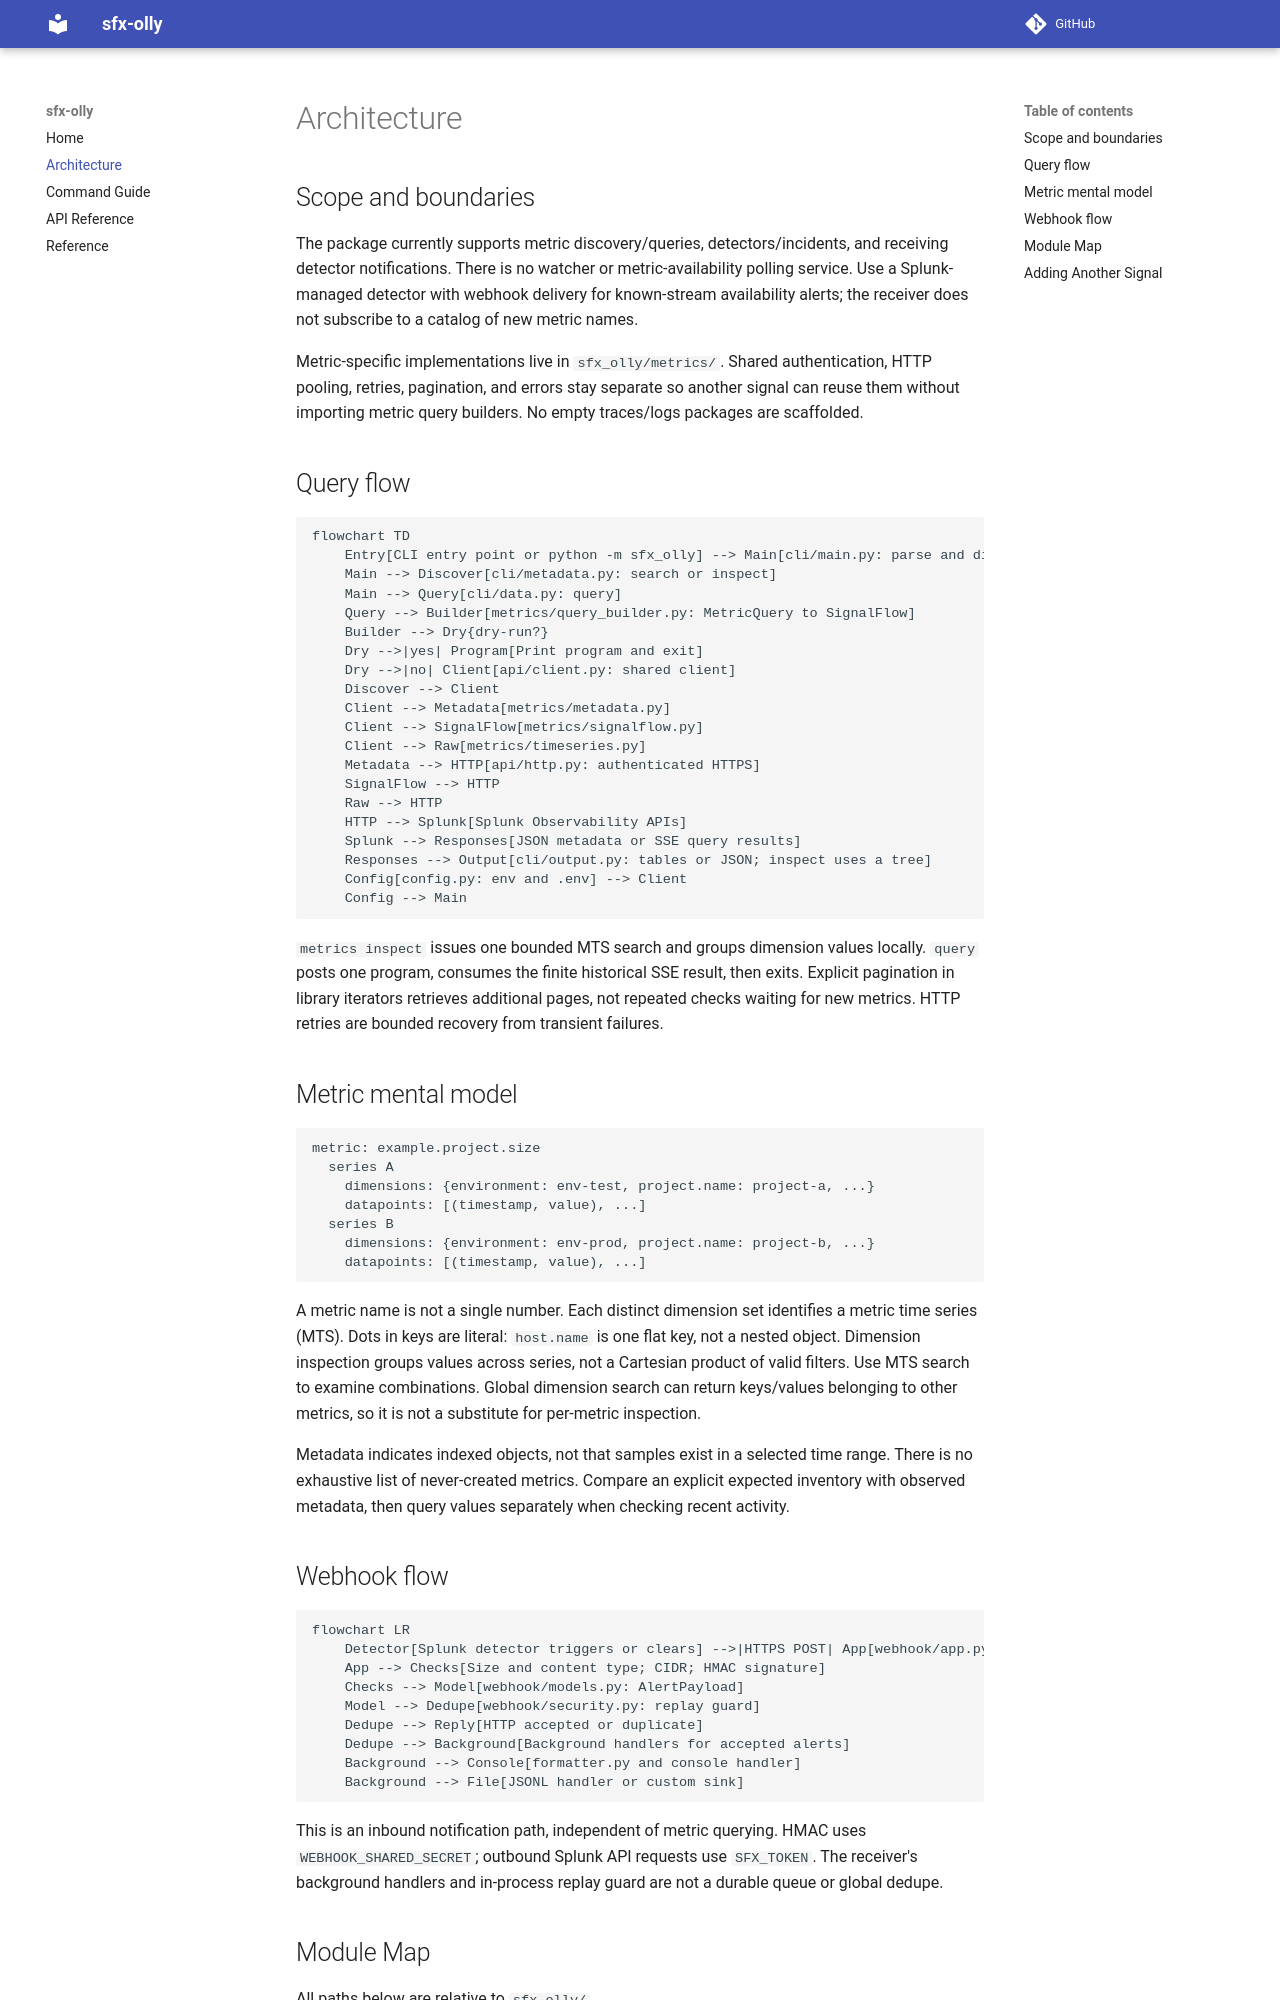

repository: asksmruti/sfx-olly · page: architecture/index.html · generator: mkdocs

# Architecture

## Scope and boundaries

The package currently supports metric discovery/queries, detectors/incidents, and receiving
detector notifications. There is no watcher or metric-availability polling service.
Use a Splunk-managed detector with webhook delivery for known-stream availability alerts;
the receiver does not subscribe to a catalog of new metric names.

Metric-specific implementations live in `sfx_olly/metrics/`. Shared authentication,
HTTP pooling, retries, pagination, and errors stay separate so another signal can reuse
them without importing metric query builders. No empty traces/logs packages are scaffolded.

## Query flow

```mermaid
flowchart TD
    Entry[CLI entry point or python -m sfx_olly] --> Main[cli/main.py: parse and dispatch]
    Main --> Discover[cli/metadata.py: search or inspect]
    Main --> Query[cli/data.py: query]
    Query --> Builder[metrics/query_builder.py: MetricQuery to SignalFlow]
    Builder --> Dry{dry-run?}
    Dry -->|yes| Program[Print program and exit]
    Dry -->|no| Client[api/client.py: shared client]
    Discover --> Client
    Client --> Metadata[metrics/metadata.py]
    Client --> SignalFlow[metrics/signalflow.py]
    Client --> Raw[metrics/timeseries.py]
    Metadata --> HTTP[api/http.py: authenticated HTTPS]
    SignalFlow --> HTTP
    Raw --> HTTP
    HTTP --> Splunk[Splunk Observability APIs]
    Splunk --> Responses[JSON metadata or SSE query results]
    Responses --> Output[cli/output.py: tables or JSON; inspect uses a tree]
    Config[config.py: env and .env] --> Client
    Config --> Main
```

`metrics inspect` issues one bounded MTS search and groups dimension values locally.
`query` posts one program, consumes the finite historical SSE result, then exits.
Explicit pagination in library iterators retrieves additional pages, not repeated checks
waiting for new metrics. HTTP retries are bounded recovery from transient failures.

## Metric mental model

```text
metric: example.project.size
  series A
    dimensions: {environment: env-test, project.name: project-a, ...}
    datapoints: [(timestamp, value), ...]
  series B
    dimensions: {environment: env-prod, project.name: project-b, ...}
    datapoints: [(timestamp, value), ...]
```

A metric name is not a single number. Each distinct dimension set identifies a metric
time series (MTS). Dots in keys are literal: `host.name` is one flat key, not a nested object.
Dimension inspection groups values across series, not a Cartesian product of valid filters.
Use MTS search to examine combinations. Global dimension search can return keys/values
belonging to other metrics, so it is not a substitute for per-metric inspection.

Metadata indicates indexed objects, not that samples exist in a selected time range.
There is no exhaustive list of never-created metrics. Compare an explicit expected inventory
with observed metadata, then query values separately when checking recent activity.
